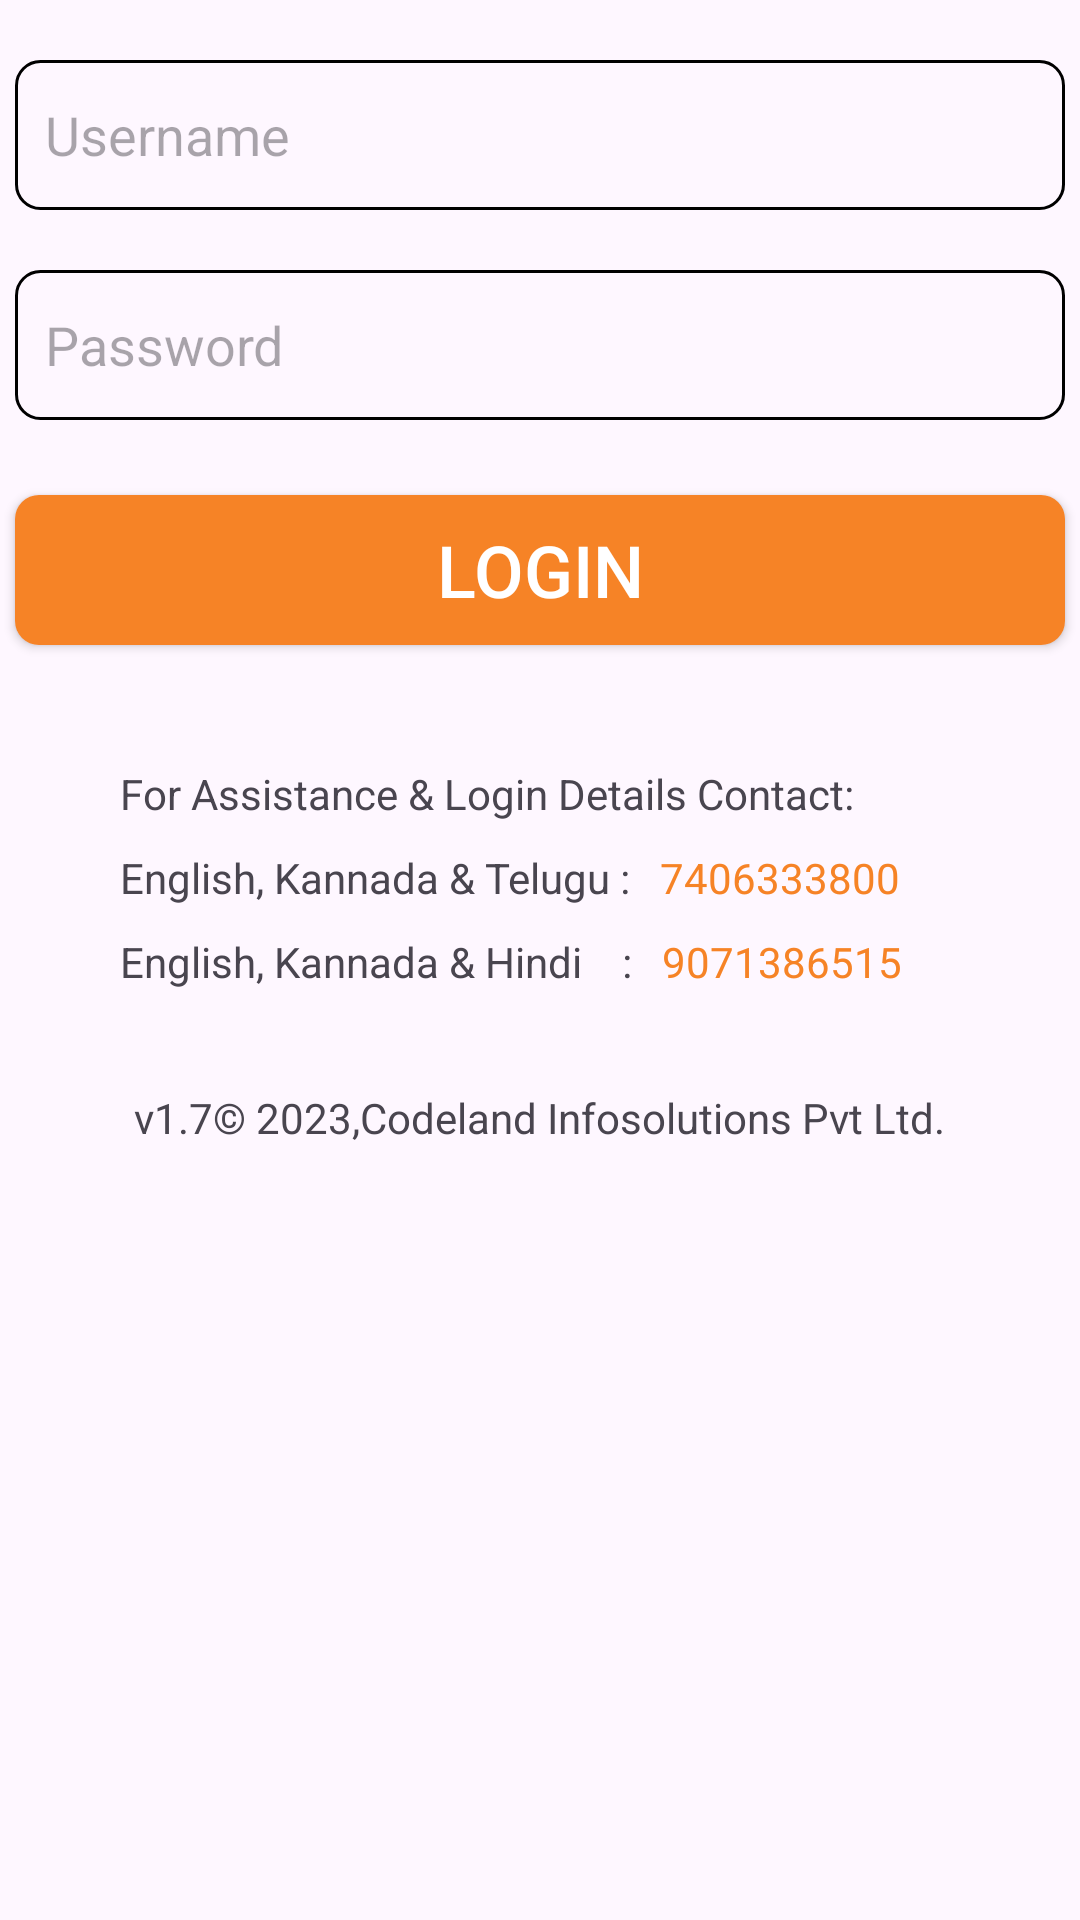

This screen was rendered from an Android layout file. Write that file and the resources it references.
<!-- AndroidManifest.xml: application theme Theme.Image_Preview -->
<!-- res/layout/activity_signin.xml -->
<?xml version="1.0" encoding="utf-8"?>
<androidx.constraintlayout.widget.ConstraintLayout xmlns:android="http://schemas.android.com/apk/res/android"
    xmlns:app="http://schemas.android.com/apk/res-auto"
    xmlns:tools="http://schemas.android.com/tools"
    android:layout_width="match_parent"
    android:layout_height="match_parent"
    tools:context=".SigninActivity">

    <ImageView
        android:id="@+id/imageView2"
        android:layout_width="wrap_content"
        android:layout_height="wrap_content"
        android:src="@drawable/signinlogo"
        app:layout_constraintEnd_toEndOf="parent"
        app:layout_constraintStart_toStartOf="parent"
        app:layout_constraintTop_toTopOf="parent" />

    <EditText
        android:id="@+id/username_et"
        android:layout_width="350dp"
        android:layout_height="50dp"
        android:layout_marginTop="20dp"
        android:hint="Username"
        android:background="@drawable/edit_bg"
        app:layout_constraintEnd_toEndOf="parent"
        app:layout_constraintStart_toStartOf="parent"
        app:layout_constraintTop_toBottomOf="@+id/imageView2" />

    <EditText
        android:id="@+id/password_et"
        android:layout_width="350dp"
        android:layout_height="50dp"
        android:layout_marginTop="20dp"
        android:background="@drawable/edit_bg"
        android:hint="Password"
        app:layout_constraintEnd_toEndOf="parent"
        app:layout_constraintStart_toStartOf="parent"
        app:layout_constraintTop_toBottomOf="@+id/username_et" />

    <androidx.appcompat.widget.AppCompatButton
        android:id="@+id/buttonlogin"
        android:layout_width="350dp"
        android:layout_height="50dp"
        android:layout_marginTop="25dp"
        android:background="@drawable/buttonbg"
        android:text="Login"
        android:textColor="@color/white"
        android:textSize="24sp"
        android:shadowDx="30"
        android:shadowDy="30"
        android:shadowColor="@color/black"
        app:layout_constraintEnd_toEndOf="parent"
        app:layout_constraintStart_toStartOf="parent"
        app:layout_constraintTop_toBottomOf="@+id/password_et" />

    <TextView
        android:id="@+id/textView"
        android:layout_width="wrap_content"
        android:layout_height="wrap_content"
        android:layout_marginStart="40dp"
        android:layout_marginTop="40dp"
        android:text="For Assistance &amp; Login Details Contact:"
        app:layout_constraintStart_toStartOf="parent"
        app:layout_constraintTop_toBottomOf="@+id/buttonlogin" />

    <TextView
        android:id="@+id/textView2"
        android:layout_width="wrap_content"
        android:layout_height="wrap_content"
        android:layout_marginStart="40dp"
        android:layout_marginTop="9dp"
        android:text="English, Kannada &amp; Telugu :"
        app:layout_constraintStart_toStartOf="parent"
        app:layout_constraintTop_toBottomOf="@+id/textView" />

    <TextView
        android:id="@+id/textView3"
        android:layout_width="wrap_content"
        android:layout_height="wrap_content"
        android:layout_marginStart="40dp"
        android:layout_marginTop="9dp"
        android:text="English, Kannada &amp; Hindi    :"
        app:layout_constraintStart_toStartOf="parent"
        app:layout_constraintTop_toBottomOf="@+id/textView2" />

    <TextView
        android:id="@+id/num1"
        android:layout_width="wrap_content"
        android:layout_height="wrap_content"
        android:textColor="#F68326"
        android:text="7406333800"
        android:layout_marginTop="9dp"
        android:layout_marginStart="10dp"
        app:layout_constraintStart_toEndOf="@+id/textView2"
        app:layout_constraintTop_toBottomOf="@+id/textView" />

    <TextView
        android:layout_width="wrap_content"
        android:layout_height="wrap_content"
        android:text="9071386515"
        android:layout_marginTop="9dp"
        android:layout_marginStart="10dp"
        android:textColor="#F68326"
        app:layout_constraintStart_toEndOf="@+id/textView3"
        app:layout_constraintTop_toBottomOf="@+id/num1" />

    <TextView
        android:layout_width="wrap_content"
        android:layout_height="wrap_content"
        android:layout_marginTop="33dp"
        android:text="v1.7© 2023,Codeland Infosolutions Pvt Ltd."
        app:layout_constraintEnd_toEndOf="parent"
        app:layout_constraintStart_toStartOf="parent"
        app:layout_constraintTop_toBottomOf="@+id/textView3" />

</androidx.constraintlayout.widget.ConstraintLayout>
<!-- resources referenced by this layout -->
<resources>
  <!-- drawable buttonbg (drawable) -->
  <?xml version="1.0" encoding="utf-8"?>
  <shape xmlns:android="http://schemas.android.com/apk/res/android">
      <solid android:color="#F68326" />
      <corners android:radius="8dp"/>
  </shape>
  <!-- drawable edit_bg (drawable) -->
  <?xml version="1.0" encoding="utf-8"?>
  <shape xmlns:android="http://schemas.android.com/apk/res/android">
   <corners android:radius="8dp" />
      <stroke android:color="@color/black" android:width="1dp" />
      <padding android:left="10dp" android:right="10dp"/>
  </shape>
  <style name="Theme.Image_Preview" parent="Base.Theme.Image_Preview" />
  <style name="Base.Theme.Image_Preview" parent="Theme.Material3.DayNight.NoActionBar">
          
          
      </style>
  <!-- not gathered from this repository: default colours our renderer supplied (Android Studio template values) -->
  <color name="black">#FF000000</color>
  <color name="white">#FFFFFFFF</color>
</resources>
